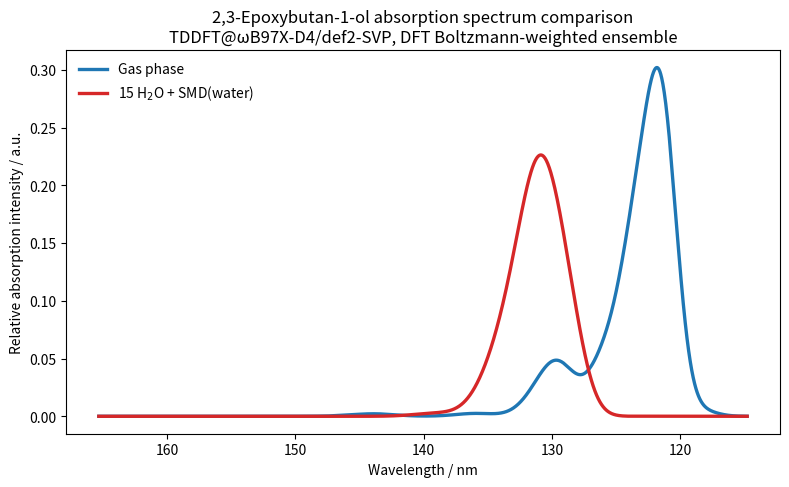

This chart was generated by the following Python code: (Note: this script raises an exception after producing the figure.)
import math, json, os
import numpy as np
import matplotlib
matplotlib.use('Agg')
import matplotlib.pyplot as plt

HARTREE_TO_EV = 27.211386245988
HARTREE_TO_KCAL = 627.5094740631
KB_HARTREE_PER_K = 3.166811563e-6
T = 298.15
beta = 1.0 / (KB_HARTREE_PER_K * T)

# CREST-selected conformers and DFT/TDDFT results
# gas phase
crest_gas = [
    {"set_id": 1, "crest_weight": 0.48002, "energy": -307.3430473536223,
     "exc": [0.3165886039184577,0.335040099697206,0.3478082006987159,0.35197991577533044,0.36161514621768054,0.36808818075911626,0.3709106108358926,0.37349769566929536,0.37556432404272655,0.3852505872938781],
     "osc": [0.002214034675603739,0.002514721241684516,0.015122938352274776,0.039210035890405795,0.04276581869876116,0.10417886070615007,0.03297472916915452,0.07587484819977577,0.19602878029637477,0.004423462425168086]},
    {"set_id": 2, "crest_weight": 0.31015, "energy": -307.33934207032513,
     "exc": [0.3062235276160063,0.32595829016676203,0.34491801595733035,0.35222085135611014,0.3540535716412435,0.36769024240680676,0.3687696127207995,0.3711794453623453,0.3751448636462613,0.3790175451193463],
     "osc": [0.0021852846665052893,0.001246709298989165,0.007291699321611505,0.014408861323770353,0.015393629992679982,0.05243888566237377,0.046872860538999084,0.06019102820493827,0.038576619314804314,0.01899426167406989]},
    {"set_id": 3, "crest_weight": 0.09761, "energy": -307.3369244751905,
     "exc": [0.2925885908060783,0.3240792543044266,0.33894607103359586,0.34974166260839545,0.3533455386476356,0.35626412569440824,0.3678762248514731,0.3702565993326883,0.3710857429499471,0.375852915095746],
     "osc": [0.0034635729069351384,0.0012054094269478522,0.006952783878012908,0.018366163024529182,0.038624885129768805,0.03024655156758905,0.01215462538935469,0.007363953566075962,0.10786947395597808,0.0374340330977715]},
    {"set_id": 4, "crest_weight": 0.08013, "energy": -307.33585445273775,
     "exc": [0.29059895877066905,0.32522517459240613,0.34239362551742286,0.34742547824261527,0.3540770112857616,0.35485290607315206,0.3649158696563915,0.3699491131058993,0.373084053555848,0.3763459292381679],
     "osc": [0.0033355070049775185,0.00022846721102056356,0.028181988914473283,0.012466128532635172,0.03309845604324192,0.04231244457980643,0.030739561358728216,0.0186028327121427,0.10582238688829101,0.004046945502469498]},
]

# microsolvated + SMD(water)
crest_solv = [
    {"set_id": 1, "crest_weight": 0.35636, "energy": -1452.887078567855,
     "exc": [0.32680540115667056,0.3396058347791146,0.3406914524526807,0.34171921837008495,0.342707103066379,0.3432928285458442,0.34660438624281376,0.3483864447219687,0.34866494338287546,0.3496173581830681],
     "osc": [0.005447909654934869,0.020289561908165485,0.009022980936111789,0.05364819311291117,0.012523948224753303,0.0676361657559913,0.049470179963557556,0.10333616554149333,0.04455893819228688,0.035671225514793375]},
    {"set_id": 2, "crest_weight": 0.28975, "energy": -1452.8437229680242,
     "exc": [0.32463701045384724,0.33827473111734985,0.33846542625848436,0.3390771029669632,0.34020511449539736,0.3411485117850557,0.3418375548954358,0.3424504317114914,0.342704406486572,0.34343434906634196],
     "osc": [0.0067982967063673835,0.00950464222947153,0.028272670170715098,0.06360285847670866,0.01217476565399988,0.05411134597280384,0.060446373085278365,0.07832299677188591,0.08835275585315797,0.094749625944101]},
    {"set_id": 3, "crest_weight": 0.24697, "energy": -1452.8725013856035,
     "exc": [0.32541852289034157,0.3375707660412541,0.33953186080656456,0.3423123924340927,0.3442646224959835,0.34546276339933063,0.3463549427437458,0.3474990721751898,0.34765515050956947,0.34964074737280876],
     "osc": [0.002586631324997436,0.020555777660914865,0.047119912864799975,0.039752485006331585,0.0450033695933822,0.15598962098956407,0.0647914839033962,0.045608111520741665,0.03304615148523903,0.035080849916036966]},
    {"set_id": 4, "crest_weight": 0.02334, "energy": -1452.887595677988,
     "exc": [0.33046845839483624,0.3376535613270179,0.34525531584128344,0.34604283667297175,0.3469069964551367,0.348048279773821,0.3492634932066193,0.35264575840451984,0.35389783131780317,0.3540380361939095],
     "osc": [0.0014167141585502778,0.026893113086181784,0.05348657936881894,0.004515548043639992,0.0249184159006851,0.03697497994994231,0.053997985413128516,0.03930607680769869,0.06201536781600701,0.027343580483920826]},
    {"set_id": 5, "crest_weight": 0.01356, "energy": -1452.834893187225,
     "exc": [0.328007657273526,0.33347212269549203,0.3357623535880782,0.33828329212487374,0.33893471500465205,0.33936559836025154,0.3405949591249432,0.34172865950427106,0.34214033758126366,0.34271765794908476],
     "osc": [0.0013213289910773524,0.008508986434772117,0.03467375094794302,0.03209513100319015,0.030506913480210687,0.05815340052258536,0.03606844934163423,0.015404747214997131,0.0681935937045783,0.02883392539263658]},
    {"set_id": 6, "crest_weight": 0.01119, "energy": -1452.8425448582157,
     "exc": [0.3307057754797773,0.3368411235557942,0.3373739616495729,0.33871933358690015,0.3390454192140477,0.33959126734422695,0.33974948125357973,0.3401084458645747,0.3423038992191002,0.3425689901213519],
     "osc": [0.0014968696077632205,0.03201171354239494,0.061010442823986495,0.007792937451000293,0.02490949020326476,0.04343715076169834,0.0771522682481636,0.015468585402799455,0.07274783364622528,0.037299391992963477]},
    {"set_id": 7, "crest_weight": 0.00808, "energy": -1452.8426910132264,
     "exc": [0.3272564555094946,0.3350441481130645,0.336496462700775,0.3380197623762602,0.3391204143623642,0.33940403219820786,0.3400615100641163,0.34077168491991916,0.34179673821561013,0.3432077000229219],
     "osc": [0.0037711482391009155,0.031575336828227815,0.016712054851871445,0.0013472463126287019,0.0594886169343148,0.035698503874755295,0.035922608378521875,0.015473142343900109,0.03709714147423233,0.04026291790287896]},
    {"set_id": 8, "crest_weight": 0.00659, "energy": -1452.854976536599,
     "exc": [0.33205836683479034,0.33502003842799516,0.3377091719806297,0.3384919082200094,0.33942919708203984,0.340025986308488,0.3401314357192094,0.34120657559947737,0.34270631119835915,0.3448682108338012],
     "osc": [0.004513277273411411,0.02658744444365556,0.02044174573659655,0.012134497551362984,0.026440238588265195,0.047496521117052715,0.026653523479063163,0.026458857977039257,0.06358660128929755,0.06024602564118932]},
]


def boltzmann_weights(items):
    e = np.array([x['energy'] for x in items], dtype=float)
    emin = e.min()
    rel = e - emin
    w = np.exp(-beta * rel)
    w /= w.sum()
    rel_kcal = rel * HARTREE_TO_KCAL
    for item, rk, wi in zip(items, rel_kcal, w):
        item['dft_rel_kcal'] = float(rk)
        item['dft_weight'] = float(wi)
    return items

crest_gas = boltzmann_weights(crest_gas)
crest_solv = boltzmann_weights(crest_solv)

selected_crest_cov_gas = sum(x['crest_weight'] for x in crest_gas)
selected_crest_cov_solv = sum(x['crest_weight'] for x in crest_solv)

# Build broadened spectra on an energy grid
sigma_ev = 0.10
x_ev = np.linspace(7.5, 10.8, 3000)

def broadened_spectrum(items):
    y = np.zeros_like(x_ev)
    for item in items:
        w_conf = item['dft_weight']
        exc_ev = np.array(item['exc']) * HARTREE_TO_EV
        osc = np.array(item['osc'])
        for e, f in zip(exc_ev, osc):
            y += w_conf * f * np.exp(-0.5 * ((x_ev - e) / sigma_ev) ** 2)
    return y

spec_gas = broadened_spectrum(crest_gas)
spec_solv = broadened_spectrum(crest_solv)

# Peak positions
peak_gas_ev = x_ev[np.argmax(spec_gas)]
peak_solv_ev = x_ev[np.argmax(spec_solv)]
peak_gas_nm = 1239.841984 / peak_gas_ev
peak_solv_nm = 1239.841984 / peak_solv_ev

# First bright-state weighted statistics (lowest-energy state with f > 0.01 for each conformer)
def first_bright(items, threshold=0.01):
    vals = []
    weights = []
    for item in items:
        for exc, osc in zip(item['exc'], item['osc']):
            if osc > threshold:
                vals.append(exc * HARTREE_TO_EV)
                weights.append(item['dft_weight'])
                break
    vals = np.array(vals)
    weights = np.array(weights)
    mean = (vals * weights).sum() / weights.sum()
    return mean, 1239.841984 / mean

fb_gas_ev, fb_gas_nm = first_bright(crest_gas)
fb_solv_ev, fb_solv_nm = first_bright(crest_solv)

# Plot in wavelength using converted x-axis, decreasing from left to right
x_nm = 1239.841984 / x_ev
order = np.argsort(x_nm)  # ascending nm
x_nm = x_nm[order]
spec_gas_nm = spec_gas[order]
spec_solv_nm = spec_solv[order]

plt.figure(figsize=(8,5), dpi=180)
plt.plot(x_nm, spec_gas_nm, lw=2.4, label='Gas phase', color='#1f77b4')
plt.plot(x_nm, spec_solv_nm, lw=2.4, label='15 H$_2$O + SMD(water)', color='#d62728')
plt.gca().invert_xaxis()
plt.xlabel('Wavelength / nm')
plt.ylabel('Relative absorption intensity / a.u.')
plt.title('2,3-Epoxybutan-1-ol absorption spectrum comparison\nTDDFT@ωB97X-D4/def2-SVP, DFT Boltzmann-weighted ensemble')
plt.legend(frameon=False)
plt.tight_layout()
outfile = '/tmp/2_3_epoxybutanol_absorption_comparison.png'
plt.savefig(outfile, dpi=180, bbox_inches='tight')
plt.close()

# Prepare compact summary
summary = {
    'plot_file': outfile,
    'sigma_eV': sigma_ev,
    'crest_selected_coverage': {
        'gas': round(selected_crest_cov_gas, 5),
        'microsolvated': round(selected_crest_cov_solv, 5),
    },
    'dft_peak_maxima': {
        'gas': {'eV': round(float(peak_gas_ev), 3), 'nm': round(float(peak_gas_nm), 1)},
        'microsolvated': {'eV': round(float(peak_solv_ev), 3), 'nm': round(float(peak_solv_nm), 1)},
    },
    'first_bright_state_ensemble_average': {
        'gas': {'eV': round(float(fb_gas_ev), 3), 'nm': round(float(fb_gas_nm), 1)},
        'microsolvated': {'eV': round(float(fb_solv_ev), 3), 'nm': round(float(fb_solv_nm), 1)},
    },
    'gas_conformers': [
        {'set_id': x['set_id'], 'crest_weight': round(x['crest_weight'], 5), 'dft_rel_kcal': round(x['dft_rel_kcal'], 3), 'dft_weight': round(x['dft_weight'], 5)}
        for x in crest_gas
    ],
    'microsolvated_conformers': [
        {'set_id': x['set_id'], 'crest_weight': round(x['crest_weight'], 5), 'dft_rel_kcal': round(x['dft_rel_kcal'], 3), 'dft_weight': round(x['dft_weight'], 5)}
        for x in crest_solv
    ],
}
print(json.dumps(summary, indent=2))
print('FILE_EXISTS', os.path.exists(outfile), os.path.getsize(outfile))
